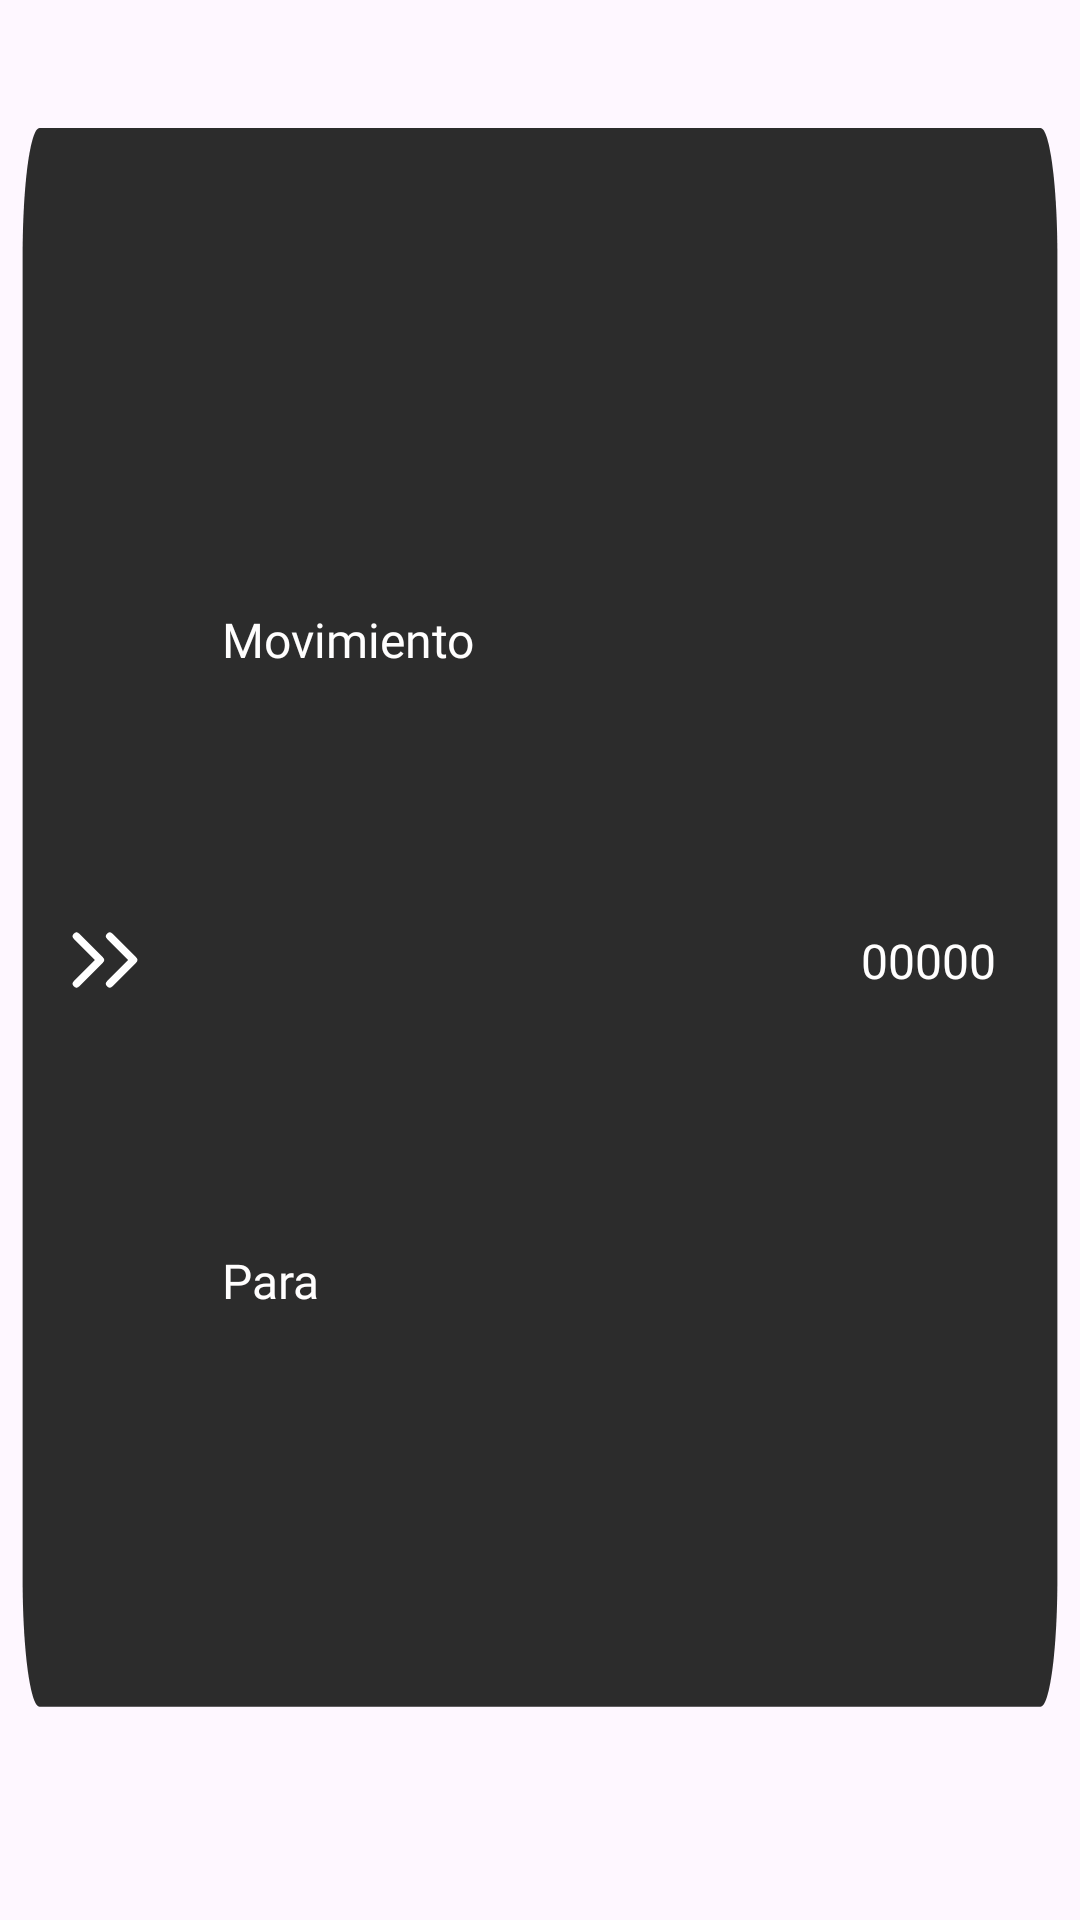

Layout XML and referenced resources for this Android screen:
<!-- AndroidManifest.xml: application theme Theme.Noqui -->
<!-- res/layout/movimiento.xml -->
<?xml version="1.0" encoding="utf-8"?>
<androidx.constraintlayout.widget.ConstraintLayout xmlns:android="http://schemas.android.com/apk/res/android"
    xmlns:app="http://schemas.android.com/apk/res-auto"
    xmlns:tools="http://schemas.android.com/tools"
    android:layout_width="match_parent"
    android:layout_height="wrap_content"  android:background="@drawable/mv_barra_movimiento" android:paddingStart="16dp"
    android:paddingEnd="28dp"
    android:paddingTop="10dp"
    android:paddingBottom="10dp">

    <ImageView
        android:id="@+id/LogoEnviado"
        android:layout_width="wrap_content"
        android:layout_height="wrap_content"
        app:layout_constraintBottom_toBottomOf="parent"
        app:layout_constraintStart_toStartOf="parent"
        app:layout_constraintTop_toTopOf="parent"
        app:srcCompat="@drawable/mv_enviado_icono" />

    <TextView
        android:id="@+id/txtMovimiento"
        android:layout_width="wrap_content"
        android:layout_height="wrap_content"
        android:fontFamily="@font/poppins_light"
        android:text="Movimiento"
        android:textColor="#FFFEFE"
        android:textSize="16sp"
        app:layout_constraintStart_toEndOf="@+id/LogoEnviado"
        app:layout_constraintTop_toTopOf="parent"
        app:layout_constraintBottom_toTopOf="@+id/txtPD"
        android:layout_marginStart="20dp" />

    <TextView
        android:id="@+id/txtPD"
        android:layout_width="wrap_content"
        android:layout_height="wrap_content"
        android:fontFamily="@font/poppins_light"
        android:text="Para"
        android:textColor="#FFFEFE"
        android:textSize="16sp"
        app:layout_constraintStart_toEndOf="@+id/LogoEnviado"
        app:layout_constraintTop_toBottomOf="@+id/txtMovimiento"
        app:layout_constraintBottom_toBottomOf="parent"
        android:layout_marginStart="20dp" />

    <TextView
        android:id="@+id/txtMonto"
        android:layout_width="wrap_content"
        android:layout_height="wrap_content"
        android:fontFamily="@font/poppins_light"
        android:text="00000"
        android:textColor="#FFFEFE"
        android:textSize="16sp"
        app:layout_constraintBottom_toBottomOf="parent"
        app:layout_constraintEnd_toEndOf="parent"
        app:layout_constraintTop_toTopOf="parent" />

</androidx.constraintlayout.widget.ConstraintLayout>
<!-- resources referenced by this layout -->
<resources>
  <!-- drawable mv_barra_movimiento (drawable) -->
  <vector xmlns:android="http://schemas.android.com/apk/res/android"
      android:width="382dp"
      android:height="90dp"
      android:viewportWidth="382"
      android:viewportHeight="90">
    <path
        android:pathData="M8,12C8,8.69 10.69,6 14,6H368C371.31,6 374,8.69 374,12V74C374,77.31 371.31,80 368,80H14C10.69,80 8,77.31 8,74V12Z"
        android:fillColor="#2C2C2C"/>
  </vector>
  <!-- drawable mv_enviado_icono (drawable) -->
  <vector xmlns:android="http://schemas.android.com/apk/res/android"
      android:width="38dp"
      android:height="38dp"
      android:viewportWidth="38"
      android:viewportHeight="38">
    <path
        android:pathData="M20.583,26.917L28.5,19L20.583,11.083M9.5,26.917L17.417,19L9.5,11.083"
        android:strokeLineJoin="round"
        android:strokeWidth="2.5"
        android:fillColor="#00000000"
        android:strokeColor="#ffffff"
        android:strokeLineCap="round"/>
  </vector>
  <style name="Theme.Noqui" parent="Theme.Material3.DayNight.NoActionBar">
      </style>
</resources>
